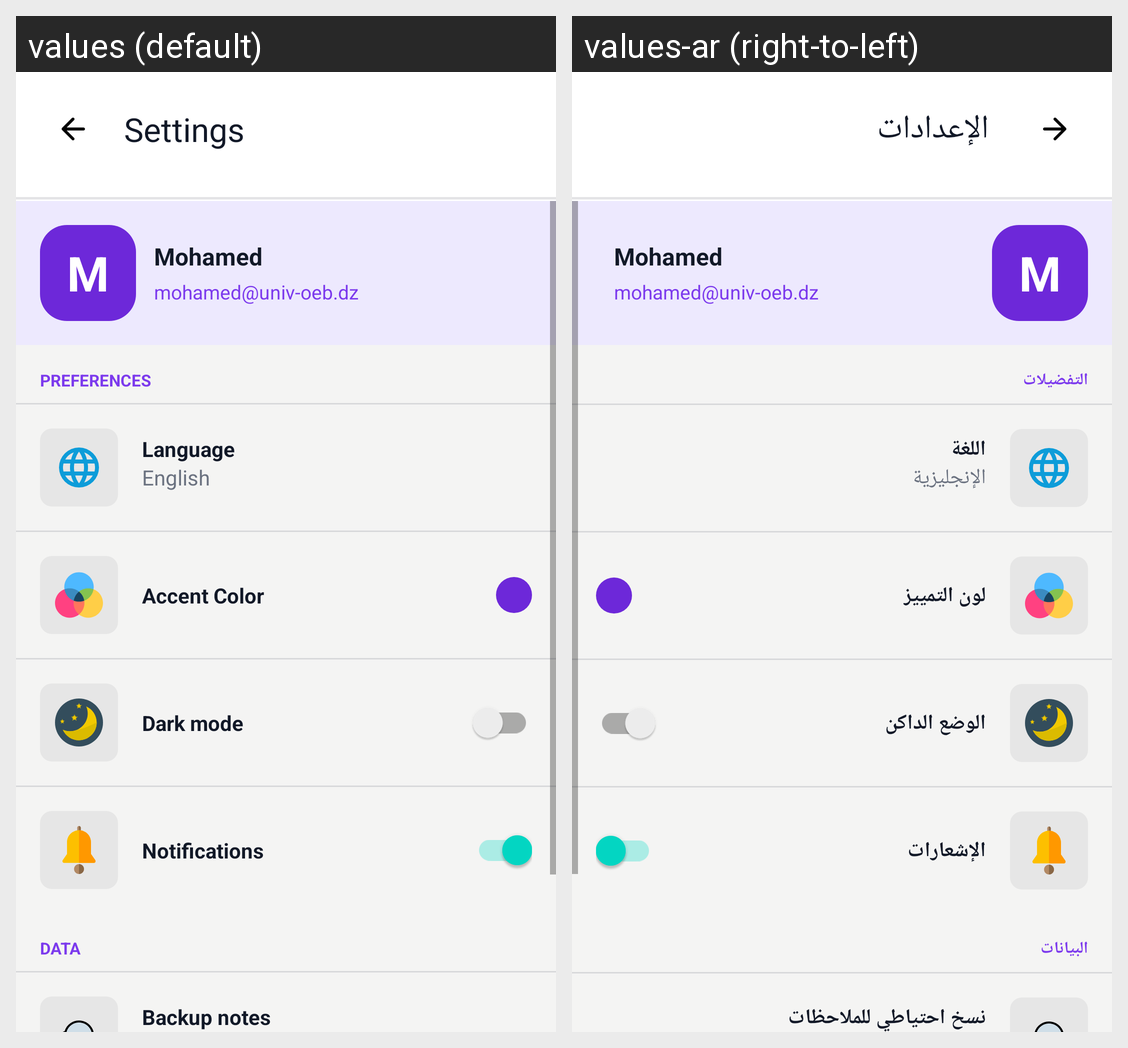

The same Android screen rendered under two of its app's locales, left to right. List the strings drawn on it with the default value and each locale's translation.
Android screen res/layout/activity_settings.xml rendered under 2 locales, left to right: values (default), values-ar (right-to-left). Device: Nexus 5 (rendered at 1080×1920; each locale shown at half size, 540×960, under a caption strip naming it); theme Theme.MyNotes.
Strings drawn on this screen, with the default value and each locale's value (text and hints the layout hard-codes, and strings that could not be matched under every locale, appear in the picture but are not listed):

screen_settings
  values: Settings
  values-ar: الإعدادات

settings_user_name
  values: Mohamed
  values-ar: Mohamed  [not translated; the default value is used]

settings_user_email
  values: mohamed@univ-oeb.dz
  values-ar: mohamed@univ-oeb.dz  [not translated; the default value is used]

settings_section_preferences
  values: PREFERENCES
  values-ar: التفضيلات

settings_language
  values: Language
  values-ar: اللغة

settings_language_value
  values: English
  values-ar: الإنجليزية

settings_accent_color
  values: Accent Color
  values-ar: لون التمييز

settings_dark_mode
  values: Dark mode
  values-ar: الوضع الداكن

settings_notifications
  values: Notifications
  values-ar: الإشعارات

settings_section_data
  values: DATA
  values-ar: البيانات

settings_backup
  values: Backup notes
  values-ar: نسخ احتياطي للملاحظات
